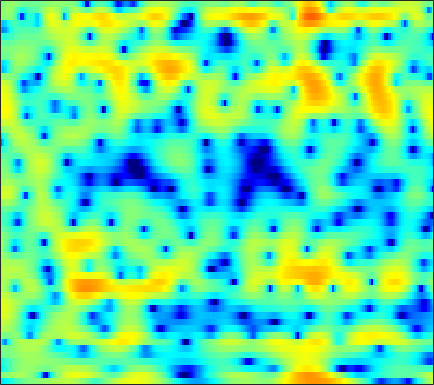

Source data for this figure (header and first rows):
-7.0965, -6.8182, -6.2792, -5.5978, -5.0182, -4.2143, -3.4298, -2.885, -2.2085, -1.6126, -1.0994, -0.76989, -0.40584, -0.11629, 0.058217, 0.25154, 0.41405, 0.51887, 0.65223, 0.78799, 0.94047, 1.0709, 1.2694, 1.489
-0.16, 0.07554, 0.3998, 0.7216, 0.9557, 1.243, 1.487, 1.63, 1.752, 1.776, 1.68, 1.516, 1.156, 0.6006, 0.02752, -0.9926, -2.392, -3.781, -6.319, -10.25, -17.33, -19.51, -11.31, -6.554
-6.962, -5.748, -4.294, -3.047, -2.246, -1.339, -0.5931, -0.1351, 0.3516, 0.7047, 0.9313, 1.023, 1.048, 0.9668, 0.8412, 0.6015, 0.3014, 0.05936, -0.253, -0.5092, -0.6556, -0.6663, -0.5353, -0.256
-5.737, -4.901, -3.821, -2.837, -2.175, -1.399, -0.7393, -0.3149, 0.1612, 0.5399, 0.8283, 0.9889, 1.135, 1.213, 1.23, 1.204, 1.136, 1.065, 0.9526, 0.8268, 0.6972, 0.6013, 0.4803, 0.3664
-0.8935, -0.8207, -0.6602, -0.4387, -0.2457, 0.02998, 0.3108, 0.5178, 0.7809, 1.011, 1.196, 1.3, 1.387, 1.417, 1.4, 1.324, 1.189, 1.05, 0.8156, 0.5308, 0.2009, -0.07211, -0.4607, -0.8675
0.1469, -0.1824, -0.4055, -0.3723, -0.2054, 0.1382, 0.548, 0.8578, 1.24, 1.556, 1.8, 1.933, 2.045, 2.09, 2.075, 1.984, 1.797, 1.585, 1.193, 0.6662, -0.02237, -0.659, -1.667, -2.832
-4.877, -9.016, -11.1, -6.346, -3.581, -1.123, 0.4346, 1.2, 1.823, 2.11, 2.181, 2.147, 2.065, 2.041, 2.092, 2.239, 2.414, 2.513, 2.523, 2.328, 1.841, 1.238, 0.03782, -1.75
0.7027, -0.04321, -0.5041, -0.3846, -0.1071, 0.2372, 0.368, 0.2387, -0.3235, -1.407, -3.119, -4.941, -8.257, -11.42, -10.61, -6.947, -3.907, -2.22, -0.5793, 0.5402, 1.247, 1.556, 1.733, 1.723
2.417, 2.207, 1.884, 1.522, 1.211, 0.6935, 0.01967, -0.6135, -1.639, -2.892, -4.364, -5.541, -7.007, -7.859, -7.79, -6.878, -5.504, -4.422, -3.064, -1.883, -0.8868, -0.2424, 0.4726, 1.048
3.152, 3.082, 2.843, 2.446, 2.058, 1.412, 0.6004, -0.1075, -1.172, -2.364, -3.645, -4.59, -5.761, -6.687, -7.094, -7.117, -6.546, -5.833, -4.692, -3.496, -2.368, -1.581, -0.6378, 0.1689
4.234, 4.158, 3.912, 3.497, 3.079, 2.377, 1.488, 0.6895, -0.5834, -2.146, -4.073, -5.83, -8.885, -13.48, -19.29, -22.73, -14.17, -10.63, -7.526, -5.353, -3.717, -2.733, -1.661, -0.7785
4.641, 4.512, 4.248, 3.852, 3.464, 2.844, 2.1, 1.448, 0.4479, -0.6935, -2, -3.068, -4.52, -5.893, -6.687, -7.113, -6.752, -6.194, -5.373, -4.617, -3.978, -3.583, -3.183, -2.832
4.43, 4.245, 3.923, 3.543, 3.217, 2.737, 2.233, 1.847, 1.329, 0.8165, 0.2643, -0.1477, -0.66, -1.139, -1.466, -1.844, -2.176, -2.438, -2.809, -3.281, -3.939, -4.608, -5.774, -7.233
3.525, 3.287, 2.806, 2.211, 1.73, 1.103, 0.6377, 0.4696, 0.4834, 0.6696, 0.9227, 1.074, 1.161, 1.151, 1.053, 0.7725, 0.3287, -0.1014, -0.7881, -1.642, -2.76, -3.777, -5.393, -7.466
1.847, 1.785, 1.137, -0.2855, -1.959, -5.25, -9.251, -9.189, -5.288, -2.141, -0.0006199, 1.088, 1.949, 2.331, 2.364, 2.12, 1.591, 1.05, 0.1009, -1.02, -2.188, -2.994, -3.818, -4.164
1.406, 1.671, 1.514, 0.7308, -0.1787, -1.595, -2.647, -2.617, -1.536, -0.02367, 1.21, 1.841, 2.351, 2.439, 2.236, 1.66, 0.7168, -0.2552, -1.915, -3.997, -6.655, -9.282, -13.65, -14.66
1.865, 2.074, 2.2, 2.203, 2.117, 1.963, 1.841, 1.809, 1.833, 1.924, 1.958, 1.853, 1.577, 1.081, 0.5315, -0.4849, -1.859, -3.102, -5.014, -7.292, -9.648, -11.26, -12.6, -12.22
2.074, 2.32, 2.505, 2.631, 2.664, 2.64, 2.578, 2.499, 2.369, 2.157, 1.879, 1.612, 1.082, 0.3522, -0.3508, -1.555, -3.106, -4.52, -6.953, -10.24, -14.76, -19.47, -19.91, -13.89
1.662, 1.844, 1.95, 1.899, 1.817, 1.69, 1.565, 1.48, 1.378, 1.251, 1.077, 0.9226, 0.5782, 0.06519, -0.444, -1.292, -2.348, -3.32, -4.748, -6.317, -7.856, -8.556, -8.342, -6.915
0.9607, 0.7409, 0.2793, -0.4051, -0.9671, -1.658, -2.104, -2.181, -1.967, -1.514, -1.073, -0.8482, -0.6623, -0.6778, -0.8217, -1.167, -1.652, -2.059, -2.519, -2.892, -3.025, -2.883, -2.411, -1.623
0.8805, 0.1299, -1.298, -3.298, -5.396, -9.328, -13.93, -13.15, -8.744, -5.568, -3.497, -2.511, -1.684, -1.324, -1.318, -1.617, -2.198, -2.731, -3.52, -3.995, -3.844, -3.3, -2.135, -0.6917
1.298, 0.5509, -0.7386, -2.36, -3.817, -5.816, -7.2, -7.158, -5.851, -4.222, -2.914, -2.121, -1.451, -1.254, -1.394, -2.033, -3.285, -4.796, -8.096, -14.39, -19.26, -11.22, -5.467, -1.928
0.6252, 0.2043, -0.4985, -1.288, -1.849, -2.501, -2.936, -3.049, -2.95, -2.543, -2.059, -1.673, -1.248, -1.016, -1.008, -1.239, -1.796, -2.392, -3.311, -4.072, -3.96, -3.232, -1.719, -0.1266
-0.9522, -1.196, -1.702, -2.4, -3.02, -3.883, -4.591, -4.909, -4.875, -4.353, -3.394, -2.652, -1.717, -0.8828, -0.3852, 0.1072, 0.4306, 0.5981, 0.7633, 0.9379, 1.18, 1.412, 1.784, 2.138
-2.49, -2.566, -3.038, -4.045, -5.241, -7.561, -11.11, -14.81, -15.9, -10.82, -6.863, -4.715, -2.584, -0.9689, -0.02344, 0.9636, 1.723, 2.157, 2.596, 2.936, 3.144, 3.243, 3.274, 3.174
-2.825, -2.662, -2.874, -3.556, -4.355, -5.821, -7.535, -8.589, -8.732, -7.309, -5.262, -3.855, -2.138, -0.7482, 0.1333, 1.108, 1.895, 2.362, 2.837, 3.147, 3.298, 3.309, 3.18, 2.899
-1.363, -1.125, -1.086, -1.28, -1.557, -2.041, -2.534, -2.833, -3.01, -2.944, -2.601, -2.189, -1.487, -0.6905, -0.06135, 0.7511, 1.456, 1.898, 2.346, 2.578, 2.639, 2.552, 2.293, 1.875
1.155, 1.372, 1.489, 1.379, 1.145, 0.6777, 0.01896, -0.5745, -1.485, -2.394, -3.188, -3.433, -3.194, -2.255, -1.337, -0.08636, 0.9668, 1.569, 2.086, 2.297, 2.182, 1.909, 1.32, 0.5258
3.286, 3.55, 3.695, 3.569, 3.293, 2.667, 1.692, 0.6829, -1.217, -3.998, -8.707, -15.43, -15.11, -6.904, -3.654, -0.8733, 0.8812, 1.729, 2.316, 2.415, 1.985, 1.343, -0.007172, -1.916
2.873, 3.204, 3.394, 3.332, 3.135, 2.635, 1.901, 1.183, -0.01646, -1.397, -2.8, -3.458, -3.422, -2.296, -1.2, 0.1384, 1.15, 1.644, 1.932, 1.758, 1.126, 0.3038, -1.315, -3.676
1.367, 1.632, 1.78, 1.73, 1.575, 1.262, 0.858, 0.5334, 0.1426, -0.189, -0.3348, -0.3257, -0.11, 0.2838, 0.6378, 1.112, 1.491, 1.647, 1.671, 1.409, 0.8715, 0.2709, -0.7419, -1.984
0.6298, 0.6781, 0.5617, 0.2384, -0.1158, -0.6501, -1.174, -1.464, -1.596, -1.41, -0.9325, -0.4783, 0.214, 0.8732, 1.326, 1.829, 2.175, 2.321, 2.329, 2.147, 1.741, 1.317, 0.5844, -0.273
0.5222, 0.3291, -0.1894, -1.068, -1.989, -3.635, -5.693, -7.216, -7.912, -6.226, -3.832, -2.196, -0.4006, 0.9706, 1.779, 2.579, 3.097, 3.333, 3.425, 3.309, 2.971, 2.59, 1.887, 0.9943
-0.01138, -0.216, -0.7609, -1.67, -2.671, -4.612, -7.513, -10.38, -12.24, -8.468, -4.606, -2.469, -0.3214, 1.223, 2.087, 2.92, 3.455, 3.683, 3.791, 3.671, 3.357, 2.974, 2.284, 1.339
-1.752, -1.688, -1.679, -1.784, -1.962, -2.275, -2.579, -2.664, -2.485, -1.832, -0.9134, -0.1407, 0.7969, 1.599, 2.061, 2.504, 2.768, 2.843, 2.822, 2.654, 2.354, 2.042, 1.506, 0.8035
-4.876, -4.269, -3.304, -2.383, -1.767, -1.073, -0.5001, -0.1298, 0.3367, 0.7682, 1.159, 1.429, 1.699, 1.857, 1.891, 1.823, 1.631, 1.438, 1.125, 0.8331, 0.563, 0.4089, 0.2116, 0.01887
-12.16, -8.671, -5.221, -2.793, -1.418, -0.04995, 0.9424, 1.482, 2.017, 2.331, 2.497, 2.483, 2.346, 2, 1.622, 0.9326, 0.03417, -0.7305, -1.79, -2.646, -2.969, -2.811, -2.203, -1.444
-7.347, -5.421, -2.898, -0.8975, 0.2774, 1.452, 2.255, 2.668, 2.96, 3.046, 2.923, 2.703, 2.232, 1.549, 0.8459, -0.4005, -2.12, -3.9, -7.265, -12.76, -16.51, -11.76, -6.834, -3.845
-0.4962, 0.1131, 0.9399, 1.702, 2.143, 2.566, 2.743, 2.73, 2.529, 2.169, 1.655, 1.253, 0.6221, -0.05617, -0.6518, -1.597, -2.815, -3.965, -5.748, -7.427, -7.888, -7.154, -5.395, -3.637
2.843, 3.183, 3.487, 3.629, 3.575, 3.325, 2.8, 2.207, 1.215, 0.004485, -1.297, -2.131, -2.881, -3.129, -3.066, -2.935, -2.909, -2.989, -3.132, -3.31, -3.333, -3.248, -2.976, -2.59
4.992, 5.189, 5.245, 5.037, 4.711, 3.974, 2.881, 1.74, -0.2349, -3.026, -7.04, -11.34, -14.86, -10.23, -7.317, -4.928, -3.562, -2.932, -2.505, -2.434, -2.626, -2.856, -3.287, -3.711
5.645, 5.763, 5.701, 5.352, 4.916, 4.047, 2.866, 1.764, -0.05191, -2.314, -4.843, -6.597, -7.685, -6.91, -5.775, -4.416, -3.41, -2.963, -2.778, -2.976, -3.667, -4.545, -6.25, -8.725
5.371, 5.449, 5.3, 4.895, 4.402, 3.567, 2.511, 1.637, 0.3375, -0.9412, -2.039, -2.747, -3.278, -3.451, -3.395, -3.177, -2.92, -2.837, -2.885, -3.235, -3.934, -4.844, -6.615, -9.194
5.175, 5.149, 4.856, 4.293, 3.696, 2.691, 1.456, 0.423, -1.021, -2.336, -3.417, -3.927, -4.261, -4.189, -4.014, -3.661, -3.355, -3.123, -2.874, -2.79, -2.846, -2.922, -3.194, -3.483
4.972, 4.776, 4.305, 3.542, 2.791, 1.453, -0.2857, -1.946, -4.584, -7.731, -10.6, -11.03, -9.738, -8.091, -7.094, -6.128, -5.394, -4.846, -4.113, -3.292, -2.502, -1.908, -1.172, -0.5325
4.005, 3.688, 3.157, 2.459, 1.767, 0.5581, -1.089, -2.781, -5.714, -9.772, -14.48, -14.85, -12.07, -10.32, -9.666, -9.719, -9.953, -9.85, -8.544, -6.336, -4.096, -2.652, -0.9712, 0.4057
1.179, 0.7469, 0.4174, 0.3251, 0.2597, 0.0234, -0.5028, -1.087, -2.123, -3.34, -4.489, -5.215, -6.086, -7.129, -8.345, -10.94, -16.17, -23.62, -15.76, -9.269, -5.494, -3.454, -1.294, 0.4331
-6.639, -8.836, -7.377, -4.272, -2.504, -0.9751, -0.1572, 0.149, 0.1622, -0.1212, -0.5887, -1.069, -1.875, -2.803, -3.629, -4.804, -5.833, -6.27, -6.145, -5.355, -4.212, -3.332, -2.025, -0.6044
-5.999, -7.351, -6.372, -3.928, -2.253, -0.6451, 0.4255, 0.96, 1.319, 1.411, 1.279, 1.053, 0.5777, -0.03411, -0.5651, -1.362, -2.2, -2.877, -3.838, -4.963, -6.138, -6.913, -6.969, -5.274
-0.8675, -1.059, -1.004, -0.617, -0.1996, 0.3876, 0.9095, 1.186, 1.466, 1.591, 1.547, 1.423, 1.126, 0.6755, 0.2466, -0.4569, -1.362, -2.182, -3.606, -5.646, -8.768, -12.51, -18.13, -11.18
-0.3248, -0.4111, -0.4059, -0.2776, -0.1434, 0.1097, 0.3553, 0.5218, 0.7038, 0.792, 0.7891, 0.7163, 0.5519, 0.2858, 0.01421, -0.4414, -1.019, -1.519, -2.291, -3.117, -3.922, -4.321, -4.315, -3.553
-1.481, -1.587, -1.603, -1.497, -1.351, -1.116, -0.8579, -0.6526, -0.4573, -0.3185, -0.2346, -0.22, -0.2595, -0.3473, -0.4418, -0.61, -0.7778, -0.9234, -1.086, -1.185, -1.182, -1.069, -0.7878, -0.3265
-3.922, -4.212, -4.231, -3.87, -3.429, -2.842, -2.293, -1.968, -1.632, -1.381, -1.224, -1.141, -1.102, -1.1, -1.102, -1.077, -0.9972, -0.8862, -0.6488, -0.3362, 0.07129, 0.3975, 0.8673, 1.347
-9.611, -11.64, -10.59, -7.687, -5.927, -4.27, -3.282, -2.856, -2.485, -2.304, -2.222, -2.187, -2.167, -2.228, -2.313, -2.386, -2.328, -2.04, -1.369, -0.4454, 0.538, 1.23, 2.041, 2.662
-6.825, -8.609, -7.82, -5.367, -3.945, -2.849, -2.606, -2.802, -3.443, -4.106, -4.248, -4.055, -3.694, -3.73, -4.223, -5.676, -7.484, -7.693, -5.105, -1.788, 0.7654, 2.192, 3.53, 4.308
0.8515, 0.636, 0.5471, 0.5739, 0.4215, -0.1587, -1.446, -3.109, -7.155, -16.16, -15.34, -9.096, -5.383, -4.029, -4.059, -5.405, -7.753, -8.211, -4.781, -0.9838, 1.786, 3.236, 4.505, 5.104
0.07915, 0.5679, 0.9762, 1.055, 0.8998, 0.3487, -0.6132, -1.676, -3.243, -4.612, -4.868, -4.366, -3.373, -2.591, -2.24, -1.915, -1.652, -1.315, -0.5497, 0.4573, 1.451, 2.125, 2.737, 3.008
-1.247, -0.3166, 0.4812, 0.8825, 1.002, 0.9228, 0.6211, 0.2823, -0.1951, -0.6103, -0.8941, -0.9772, -1.049, -1.067, -1.069, -1.063, -1.027, -0.9493, -0.7727, -0.5111, -0.1675, 0.1001, 0.4422, 0.7096
